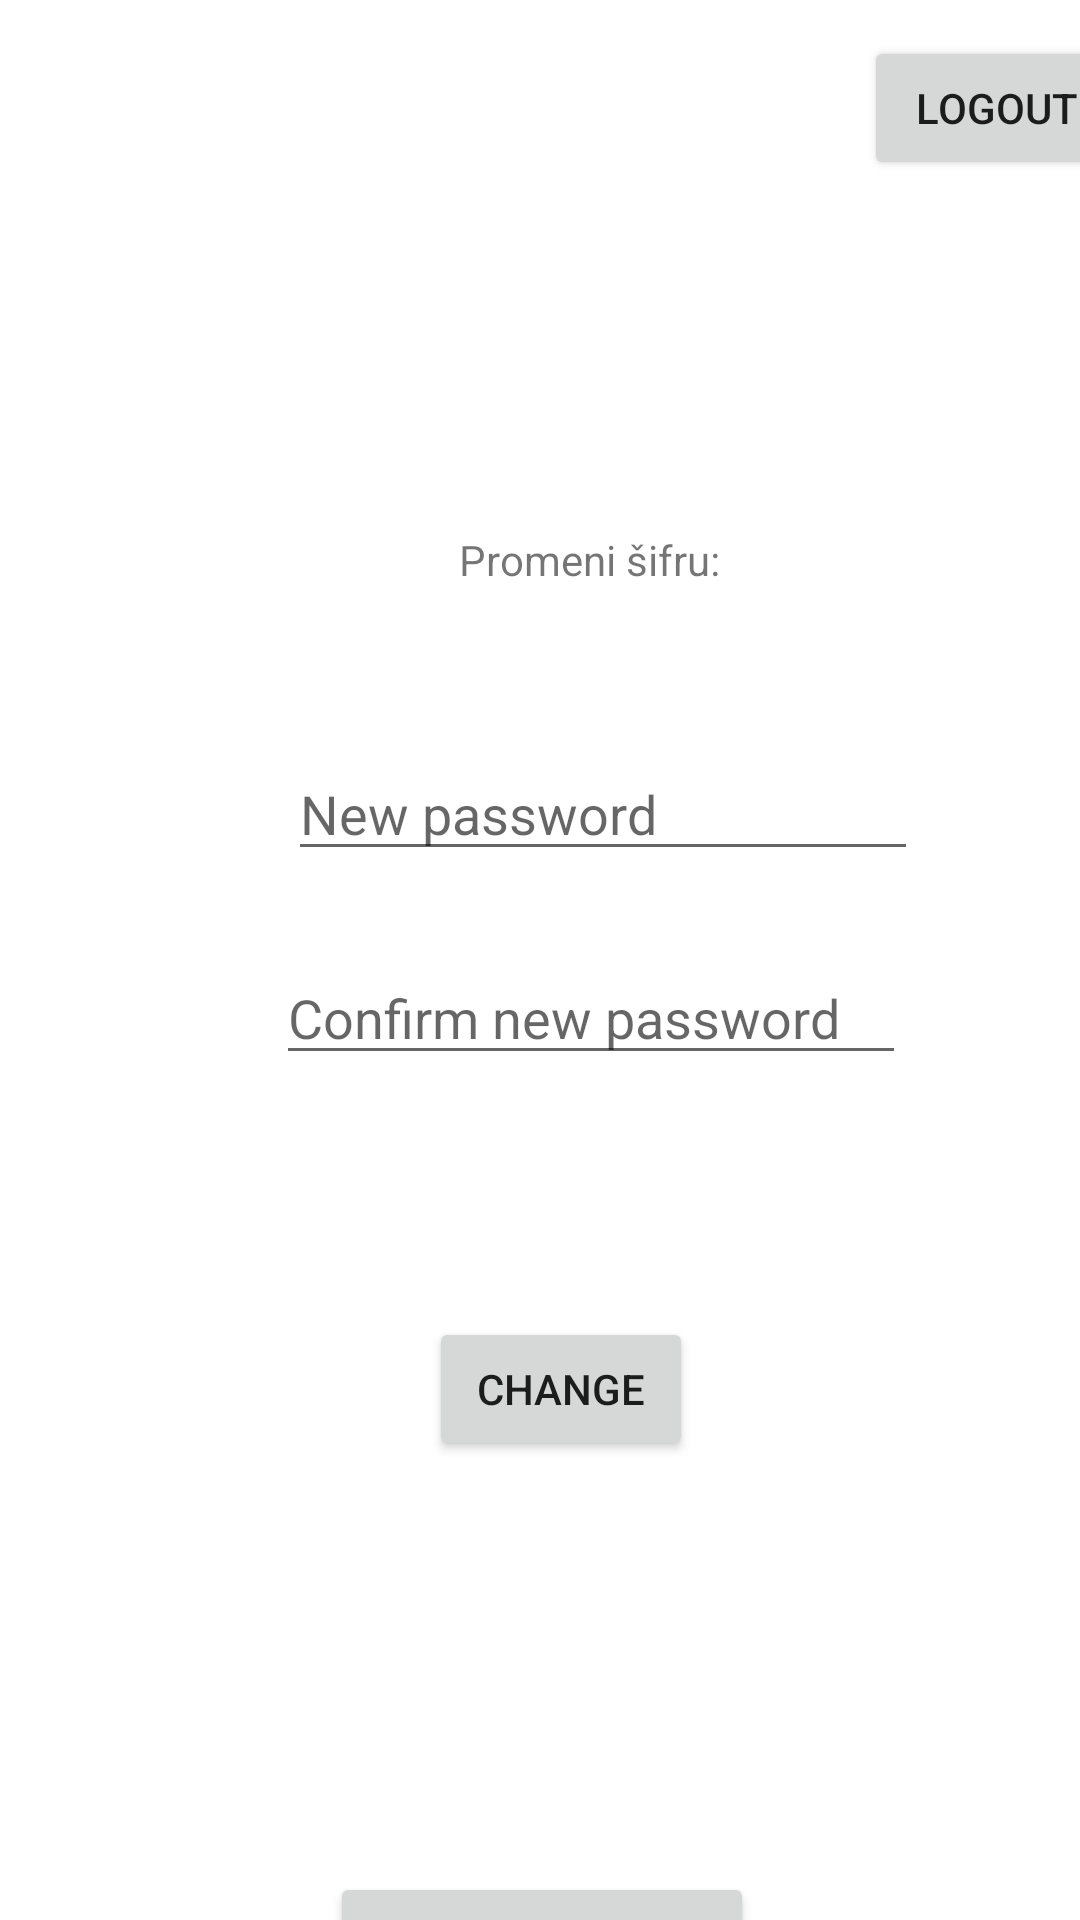

Layout XML and referenced resources for this Android screen:
<!-- AndroidManifest.xml: application theme Theme.Domaci3 -->
<!-- res/layout/activity_working_page.xml -->
<?xml version="1.0" encoding="utf-8"?>
<AbsoluteLayout xmlns:android="http://schemas.android.com/apk/res/android"
    xmlns:app="http://schemas.android.com/apk/res-auto"
    xmlns:tools="http://schemas.android.com/tools"
    android:layout_width="match_parent"
    android:layout_height="match_parent"
    tools:context=".WorkingPage">

    <EditText
        android:id="@+id/txtChangePass2"
        android:layout_width="wrap_content"
        android:layout_height="wrap_content"
        android:layout_x="92dp"
        android:layout_y="317dp"
        android:ems="10"
        android:hint="Confirm new password"
        android:inputType="textPersonName"
        tools:layout_editor_absoluteX="100dp"
        tools:layout_editor_absoluteY="380dp" />

    <TextView
        android:id="@+id/txtWelcome"
        android:layout_width="wrap_content"
        android:layout_height="wrap_content"
        android:layout_x="153dp"
        android:layout_y="177dp"
        android:text="Promeni šifru: "
        tools:layout_editor_absoluteX="179dp"
        tools:layout_editor_absoluteY="141dp" />

    <EditText
        android:id="@+id/txtChangePass1"
        android:layout_width="wrap_content"
        android:layout_height="wrap_content"
        android:layout_x="96dp"
        android:layout_y="249dp"
        android:ems="10"
        android:hint="New password"
        android:inputType="textPersonName"
        tools:layout_editor_absoluteX="100dp"
        tools:layout_editor_absoluteY="309dp" />

    <Button
        android:id="@+id/btnChangePass"
        android:layout_width="wrap_content"
        android:layout_height="wrap_content"
        android:onClick="changePass"
        android:layout_x="143dp"
        android:layout_y="439dp"
        android:text="Change" />

    <Button
        android:id="@+id/btnDelete"
        android:layout_width="wrap_content"
        android:layout_height="wrap_content"
        android:layout_x="110dp"
        android:layout_y="624dp"
        android:onClick="deleteAcc"
        android:text="Delete account" />

    <Button
        android:id="@+id/btnLogOut"
        android:layout_width="wrap_content"
        android:layout_height="wrap_content"
        android:layout_x="288dp"
        android:layout_y="12dp"
        android:onClick="logOut"
        android:text="Logout" />
</AbsoluteLayout>
<!-- resources referenced by this layout -->
<resources>
  <style name="Theme.Domaci3" parent="Theme.MaterialComponents.DayNight.DarkActionBar">
          
          <item name="colorPrimary">@color/purple_500</item>
          <item name="colorPrimaryVariant">@color/purple_700</item>
          <item name="colorOnPrimary">@color/white</item>
          
          <item name="colorSecondary">@color/teal_200</item>
          <item name="colorSecondaryVariant">@color/teal_700</item>
          <item name="colorOnSecondary">@color/black</item>
          
          <item name="android:statusBarColor" tools:targetApi="l">?attr/colorPrimaryVariant</item>
          
      </style>
  <!-- not gathered from this repository: default colours our renderer supplied (Android Studio template values) -->
  <color name="purple_500">#FF6200EE</color>
  <color name="purple_700">#FF3700B3</color>
  <color name="teal_200">#FF03DAC5</color>
  <color name="teal_700">#FF018786</color>
  <color name="black">#FF000000</color>
  <color name="white">#FFFFFFFF</color>
</resources>
